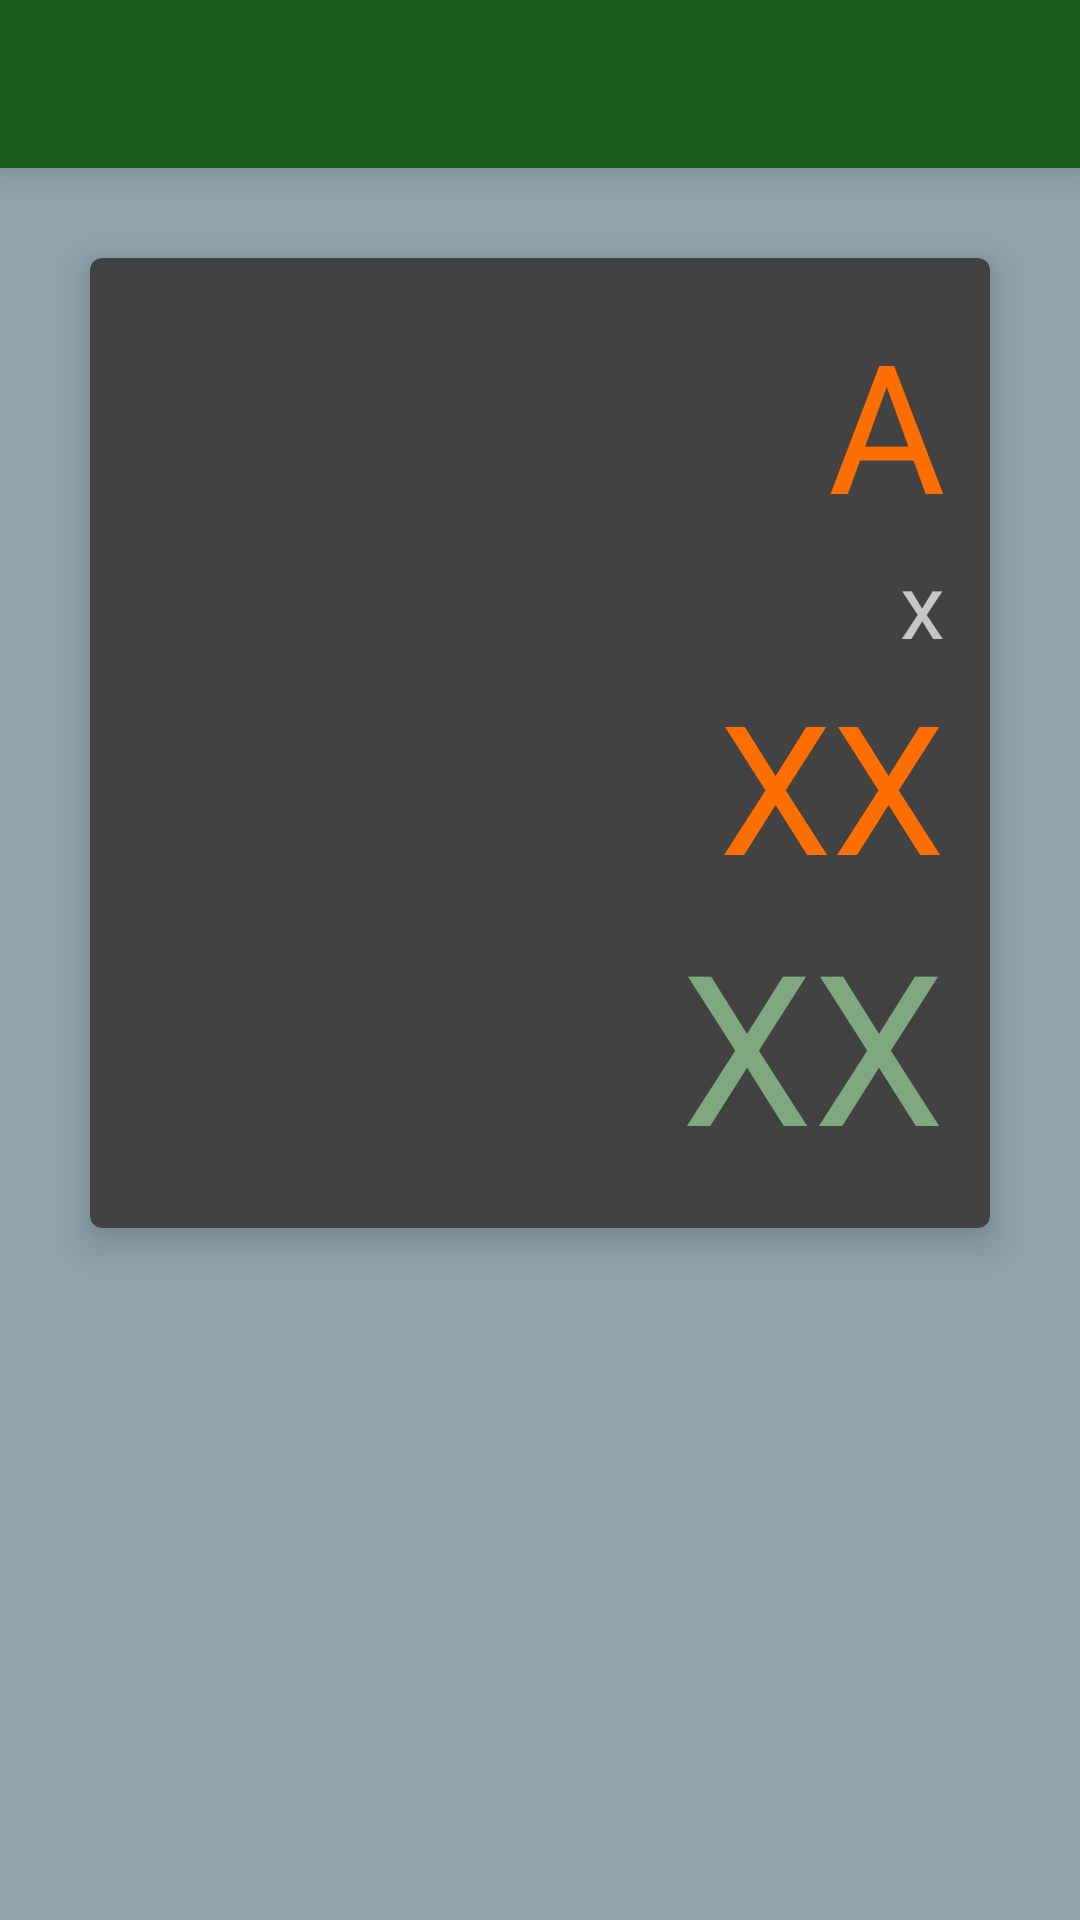

The Android layout XML behind this screen, and the referenced resources:
<!-- AndroidManifest.xml: application theme AppTheme -->
<!-- res/layout/second_activity.xml -->
<?xml version="1.0" encoding="utf-8"?>
<RelativeLayout
    xmlns:android="http://schemas.android.com/apk/res/android"
    xmlns:app="http://schemas.android.com/apk/res-auto"
    android:layout_width="match_parent"
    android:layout_height="match_parent"
    android:background="@color/background">


    <android.support.v7.widget.Toolbar
        android:id="@+id/toolbar"
        android:layout_width="match_parent"
        android:layout_height="?attr/actionBarSize"
        android:elevation="8dp"
        android:background="@color/colorPrimaryDark">
    </android.support.v7.widget.Toolbar>

    <android.support.v7.widget.CardView
        xmlns:card_view="http://schemas.android.com/apk/res-auto"
        android:id="@+id/card_view1"
        android:layout_width="match_parent"
        android:layout_height="wrap_content"
        android:layout_below="@+id/toolbar"
        android:layout_centerHorizontal="true"
        android:layout_margin="30dp"
        card_view:cardCornerRadius="4dp"
        card_view:cardElevation="8dp">

        <LinearLayout
            android:layout_width="match_parent"
            android:layout_height="match_parent"
            android:layout_margin="15dp"
            android:orientation="vertical">

            <TextView
                android:id="@+id/txt1stnum"
                android:layout_width="match_parent"
                android:layout_height="wrap_content"
                android:gravity="right"
                android:textSize="60dp"
                android:textColor="@color/edtTextColor"
                android:text="A"
                android:ems="10" />

            <TextView
                android:id="@+id/txtoperand"
                android:layout_width="match_parent"
                android:layout_height="wrap_content"
                android:gravity="right"
                android:textSize="30dp"
                android:text="x"
                android:textColor="@color/abc_input_method_navigation_guard"
                android:ems="10"/>

            <TextView
                android:id="@+id/txt2ndnum"
                android:layout_width="match_parent"
                android:layout_height="wrap_content"
                android:gravity="right"
                android:textSize="60dp"
                android:textColor="@color/edtTextColor"
                android:text="XX"
                android:ems="10"/>


            <TextView
                android:id="@+id/ans"
                android:layout_width="match_parent"
                android:layout_height="wrap_content"
                android:gravity="right"
                android:textSize="70dp"
                android:textColor="@color/abc_search_url_text_normal"
                android:text="XX"
                android:ems="10"/>

        </LinearLayout>

    </android.support.v7.widget.CardView>


</RelativeLayout>
<!-- resources referenced by this layout -->
<resources>
  <color name="background">#90A4AE</color>
  <color name="colorPrimaryDark">#1B5E20</color>
  <color name="edtTextColor">#FF6F00</color>
  <style name="AppTheme" parent="Theme.AppCompat.NoActionBar">
          
      </style>
</resources>
